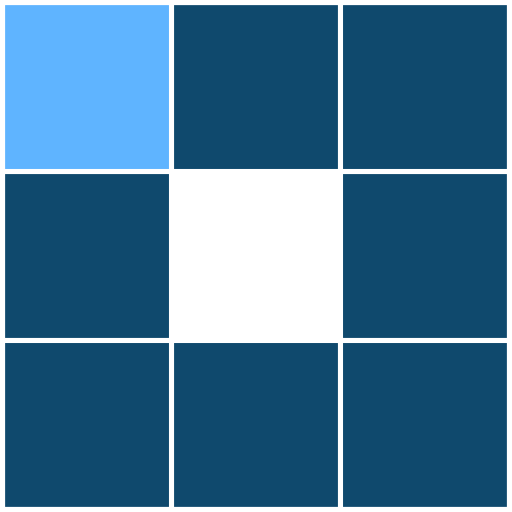
t = 0.00 s
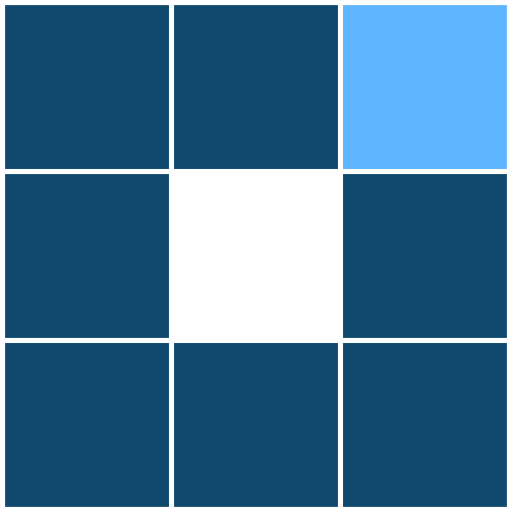
t = 0.21 s
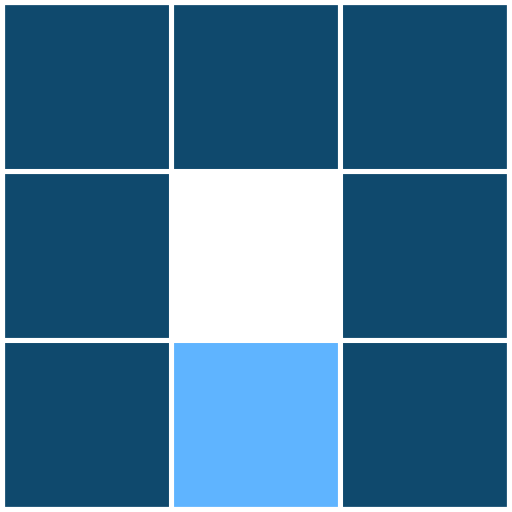
t = 0.42 s
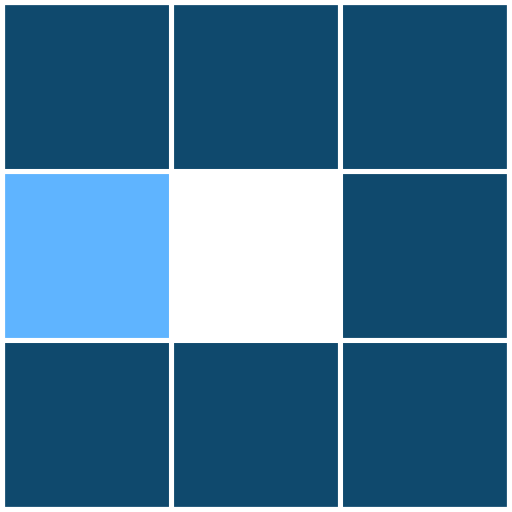
t = 0.63 s
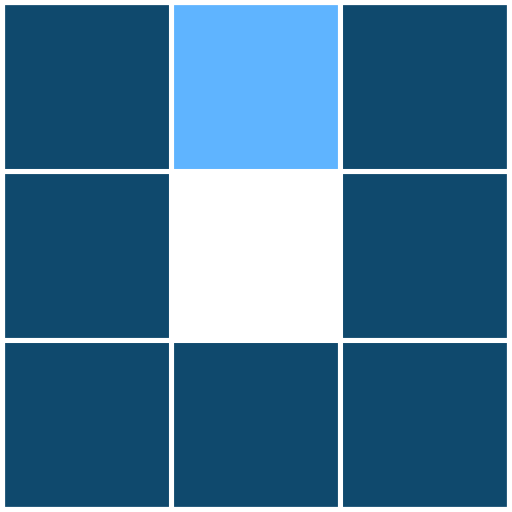
t = 0.83 s
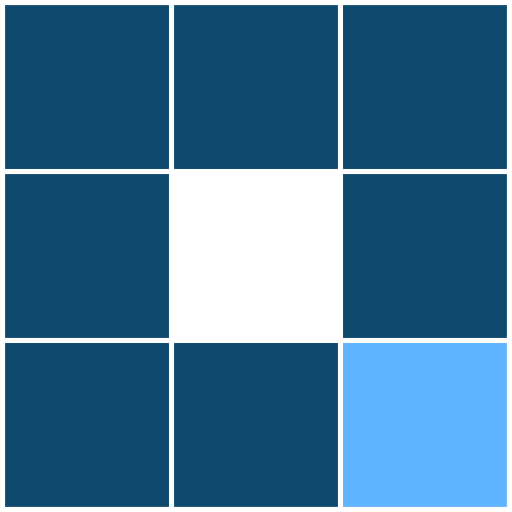
t = 1.02 s

The animated SVG that drew these frames (rendered in a browser with its animation timeline set to each time). Animation: 8 SMIL elements (animate=8); one cycle of 1.25 s, repeats indefinitely.

<?xml version="1.0" encoding="utf-8"?>
<svg xmlns="http://www.w3.org/2000/svg" xmlns:xlink="http://www.w3.org/1999/xlink" style="margin: auto; background: rgb(255, 255, 255); display: block; shape-rendering: auto;" width="120px" height="120px" viewBox="0 0 100 100" preserveAspectRatio="xMidYMid">
<rect x="1" y="1" width="32" height="32" fill="#0f496d">
  <animate attributeName="fill" values="#5fb4ff;#0f496d;#0f496d" keyTimes="0;0.125;1" dur="0.6666666666666666s" repeatCount="indefinite" begin="0s" calcMode="discrete"></animate>
</rect><rect x="34" y="1" width="32" height="32" fill="#0f496d">
  <animate attributeName="fill" values="#5fb4ff;#0f496d;#0f496d" keyTimes="0;0.125;1" dur="0.6666666666666666s" repeatCount="indefinite" begin="0.08333333333333333s" calcMode="discrete"></animate>
</rect><rect x="67" y="1" width="32" height="32" fill="#0f496d">
  <animate attributeName="fill" values="#5fb4ff;#0f496d;#0f496d" keyTimes="0;0.125;1" dur="0.6666666666666666s" repeatCount="indefinite" begin="0.16666666666666666s" calcMode="discrete"></animate>
</rect><rect x="1" y="34" width="32" height="32" fill="#0f496d">
  <animate attributeName="fill" values="#5fb4ff;#0f496d;#0f496d" keyTimes="0;0.125;1" dur="0.6666666666666666s" repeatCount="indefinite" begin="0.5833333333333334s" calcMode="discrete"></animate>
</rect><rect x="67" y="34" width="32" height="32" fill="#0f496d">
  <animate attributeName="fill" values="#5fb4ff;#0f496d;#0f496d" keyTimes="0;0.125;1" dur="0.6666666666666666s" repeatCount="indefinite" begin="0.25s" calcMode="discrete"></animate>
</rect><rect x="1" y="67" width="32" height="32" fill="#0f496d">
  <animate attributeName="fill" values="#5fb4ff;#0f496d;#0f496d" keyTimes="0;0.125;1" dur="0.6666666666666666s" repeatCount="indefinite" begin="0.5s" calcMode="discrete"></animate>
</rect><rect x="34" y="67" width="32" height="32" fill="#0f496d">
  <animate attributeName="fill" values="#5fb4ff;#0f496d;#0f496d" keyTimes="0;0.125;1" dur="0.6666666666666666s" repeatCount="indefinite" begin="0.4166666666666667s" calcMode="discrete"></animate>
</rect><rect x="67" y="67" width="32" height="32" fill="#0f496d">
  <animate attributeName="fill" values="#5fb4ff;#0f496d;#0f496d" keyTimes="0;0.125;1" dur="0.6666666666666666s" repeatCount="indefinite" begin="0.3333333333333333s" calcMode="discrete"></animate>
</rect>
<!-- [ldio] generated by https://loading.io/ --></svg>
